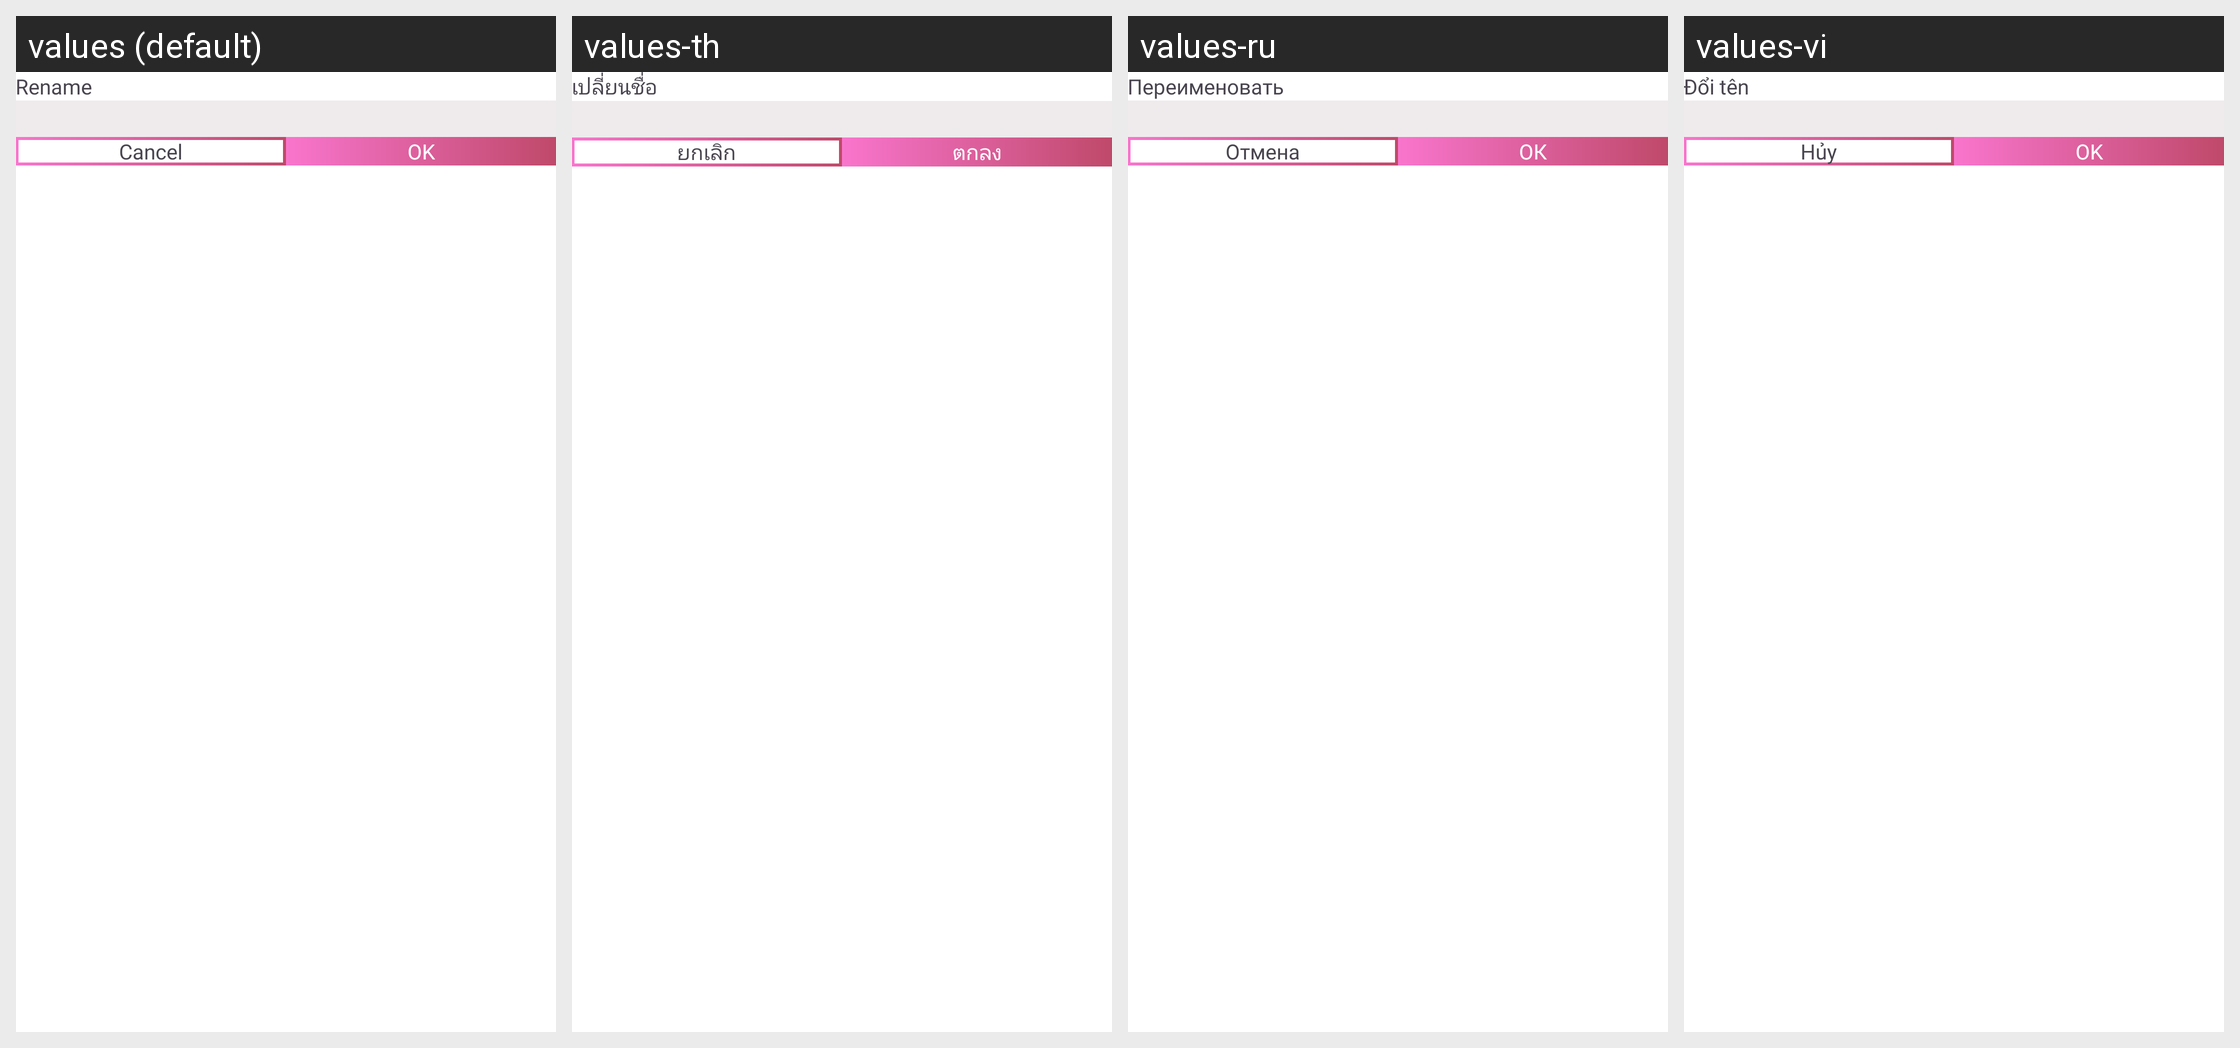

The same Android screen rendered under several of its app's locales, left to right. List the strings drawn on it with the default value and each locale's translation.
Android screen res/layout/dialog_rename.xml rendered under 4 locales, left to right: values (default), values-th, values-ru, values-vi. Device: Nexus 5 (rendered at 1080×1920; each locale shown at half size, 540×960, under a caption strip naming it); theme Theme.PDFConverter.
Other locales in the repository, not shown: values-bn, values-de, values-es, values-fil, values-fr, values-hi, values-in, values-it, values-ja, values-ko, values-ms, values-nl, values-pl, values-pt, values-tr, values-zh.
Strings drawn on this screen, with the default value and each locale's value (text and hints the layout hard-codes, and strings that could not be matched under every locale, appear in the picture but are not listed):

rename
  values: Rename
  values-th: เปลี่ยนชื่อ
  values-ru: Переименовать
  values-vi: Đổi tên

str_cancel
  values: Cancel
  values-th: ยกเลิก
  values-ru: Отмена
  values-vi: Hủy

ok
  values: OK
  values-th: ตกลง
  values-ru: ОК
  values-vi: OK
